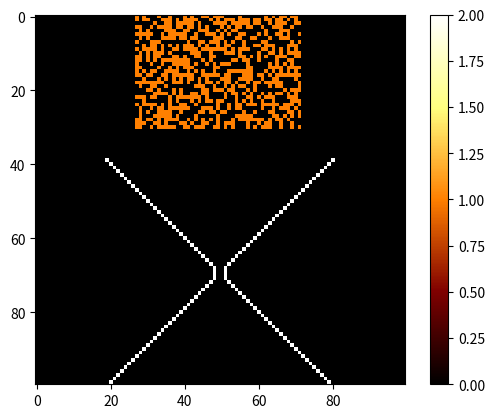

This figure's Python source:
#!/usr/bin/env python3
# -*- coding: utf-8 -*-

# File : automate_2D.py
# Created by Anthony Giraudo and Clement Sebastiao theee 05/02/2020

# FIXME: faire tomber seulement colonnes avec 2 grains de sable, pas 1 grain et 1 bord...

"""
Ce code permet de creer un automate cellulaire simulant la chute de grains de sable (voir le README.txt).
Notre systeme est represente dans un array de valeur, le vide est represente par 0, les grains par 1, 
les surfaces par 2, et les bords agissent comme des surfaces.
"""

# Modules

import numpy as np
import matplotlib.pyplot as plt
from matplotlib import animation


# Functions

"Fonction recursive permettant de tester si la case verifiee est le sommet d'une colonne de sable ou non."
def check_sommet(grille, i, j):
    """
    :param grille: array, espace de l'automate cellulaire
    :param i: integer, ligne de la case à verifier
    :param j: integer, colonne de la case à verifier
    """
    if i+1 == grille.shape[0] or grille[i+1, j] == 2:
        return True
    elif grille[i+1, j] == 0:
        return False
    elif grille[i+1, j] == 1:
        return check_sommet(grille, i+1, j)

"Fonction permettant de recuperer la liste des sommets des colonnes de sable dans notre grille."
def get_sommets(grille):
    """
    :param grille: array, espace de l'automate cellulaire
    """
    sommets = grille == 1
    sommets[1:, :] *= (grille[:-1, :] == 0)
    sommets[:-1, :] *= grille[1:, :] != 2
    indices = np.argwhere(sommets)
    for indice in indices:
            i, j = indice[0], indice[1]
            if not check_sommet(grille, i, j):
                sommets[i, j] = False
    return sommets

"Fonction actualisant notre automate cellulaire d'un pas de temps."
def etape(grille):
    """
    :param grille: array, espace de l'automate cellulaire
    """

    old_grille = np.array(grille, copy=True)
    
    """
    On commence par faire chuter tous les grains de sable sous lesquelles il n'y a pas de grain.
    """
    masque_chute = np.zeros(old_grille.shape, dtype=bool)
    masque_chute[:-1, :] = old_grille[1:, :] == 0
    masque_chute *= old_grille == 1

    grille[masque_chute] = 0
    grille[1:, :][masque_chute[:-1, :]] = 1
    
    """
    On met en place les differents masques nous renseignant sur la condition de notre grain
    au sommet, d'abord pour savoir si il a un voisin a gauche, droite, en bas a droite ou en bas a gauche. 
    """
    sommets = get_sommets(old_grille)
    pas_voisin_droite = np.zeros(old_grille.shape, dtype=bool)
    pas_voisin_droite[:, :-1] = old_grille[:, 1:] == 0
    pas_voisin_gauche = np.zeros(old_grille.shape, dtype=bool)
    pas_voisin_gauche[:, 1:] = old_grille[:, :-1] == 0
    pas_voisin_bas_droite = np.zeros(old_grille.shape, dtype=bool)
    pas_voisin_bas_droite[:-1, :-1] = old_grille[1:, 1:] == 0
    pas_voisin_bas_gauche = np.zeros(old_grille.shape, dtype=bool)
    pas_voisin_bas_gauche[:-1, 1:] = old_grille[1:, :-1] == 0
    pas_voisin_bas_bas_droite = np.zeros(old_grille.shape, dtype=bool)
    pas_voisin_bas_bas_droite[:-2,:-1] = old_grille[2:, 1:] == 0
    pas_voisin_bas_bas_gauche = np.zeros(old_grille.shape, dtype=bool)
    pas_voisin_bas_bas_gauche[:-2,1:] = old_grille[2:, :-1] == 0
    
    """
    On verifie que nos grains au sommet n'aura pas a cause de la chute d'autres grains des voisins supplementaires.
    """
    futur_voisin_bas_droite = np.zeros(old_grille.shape, dtype=bool)
    futur_voisin_bas_droite[:-1, :-1] = masque_chute[1:, 1:]
    futur_voisin_bas_gauche = np.zeros(old_grille.shape, dtype=bool)
    futur_voisin_bas_gauche[:-1, 1:] = masque_chute[1:, :-1]
    
    """
    On combine nos masques pour avoir un ensemble de conditions sur des masques complets.
    """
    masque_droite = sommets * pas_voisin_droite * pas_voisin_bas_droite * pas_voisin_bas_bas_droite * np.logical_not(futur_voisin_bas_droite)
    masque_gauche = sommets * pas_voisin_gauche * pas_voisin_bas_gauche * pas_voisin_bas_bas_gauche * np.logical_not(futur_voisin_bas_gauche)
    masque_gauche_pas_droite = masque_gauche * np.logical_not(masque_droite)
    masque_droite_pas_gauche = masque_droite * np.logical_not(masque_gauche)
    masque_droite_gauche = masque_droite * masque_gauche
    
    """
    On applique nos masques complets a notre grille pour l'actualiser.
    """
    grille[masque_droite + masque_gauche] = 0
    grille[1:,:][(masque_droite + masque_gauche)[:-1, :]] = 0

    # random
    rand = np.random.binomial(1, 0.5, old_grille.shape).astype(bool)
    # gere les chutes a droite
    grille[1:, 1:][(masque_droite_gauche * rand)[:-1, :-1]] = 1
    grille[2:, 1:][(masque_droite_gauche * rand)[:-2, :-1]] = 1
    # gere les chutes a gauche
    grille[1:, :-1][(masque_droite_gauche * np.logical_not(rand))[:-1, 1:]] = 1
    grille[2:, :-1][(masque_droite_gauche * np.logical_not(rand))[:-2, 1:]] = 1

    # pas random
    grille[1:, 1:][masque_droite_pas_gauche[:-1, :-1]] = 1
    grille[2:, 1:][masque_droite_pas_gauche[:-2, :-1]] = 1
    grille[1:, :-1][masque_gauche_pas_droite[:-1, 1:]] = 1
    grille[2:, :-1][masque_gauche_pas_droite[:-2, 1:]] = 1


"Fonction qui repete en boucle l'etape de notre automate cellulaire."

def animate(i, grille, plot):
    """
    :param i: integer, nombre de fois que l'on repete l'etape
    :param grille: array, espace de notre automate cellulaire
    :param plot: plot de notre automate cellulaire
    """

    etape(grille)
    plot.set_array(grille)
    return plot,

# Main

if __name__ == "__main__":
    
    n = 100
    grille = np.zeros((n, n))

    """
    #Ecoulement
    grille[:49, 0] = 1
    for i in range(20):
        grille[50+i, i] = 2
    grille[80, 18:23] = 2
    """

    """
    #Avalanche
    pos = 50
    taille = [i for i in range(15, 0, -2)]
    grille[-2:, pos - taille[0] // 2:pos + taille[0] // 2 + 1] = 1
    for i in range(1, len(taille)):
        grille[-i*2-2:-i*2, pos-taille[i]//2:pos+taille[i]//2+1] = 1

    grille[-len(taille)*2 - 10, pos+4] = 1
    """

    #Sablier
    for i in range(19,80):
        grille[i+20,i]=2
        grille[i+20,99-i]=2
    for k in range(25,70):
        for j in range(19,50):
            grille[j-19,k+2]=np.random.binomial(1, 0.5)
    grille[69:71,49:51]=0
    grille[69:71,48]=2
    grille[69:71,51]=2
    
    """
    #Galton
    grille=np.zeros((160,100))
    for i in range(25,50):
        grille[i-25,i]=2
        grille[i-25,100-i]=2
        grille[i-25,i+1:100-i]=1
    for i in range(0,20):
        grille[79:,31+2*i]=2
    for i in range(0,19):
        for j in range(0,i):
            grille[25+3*i,51-i+2*j]=2
    """
    fig = plt.figure()
    plot = plt.imshow(grille,'afmhot')
    plt.colorbar()
    anim = animation.FuncAnimation(fig, animate, init_func=lambda: None, frames=500, interval=50, fargs=(grille, plot), repeat=False)
    plt.show()
